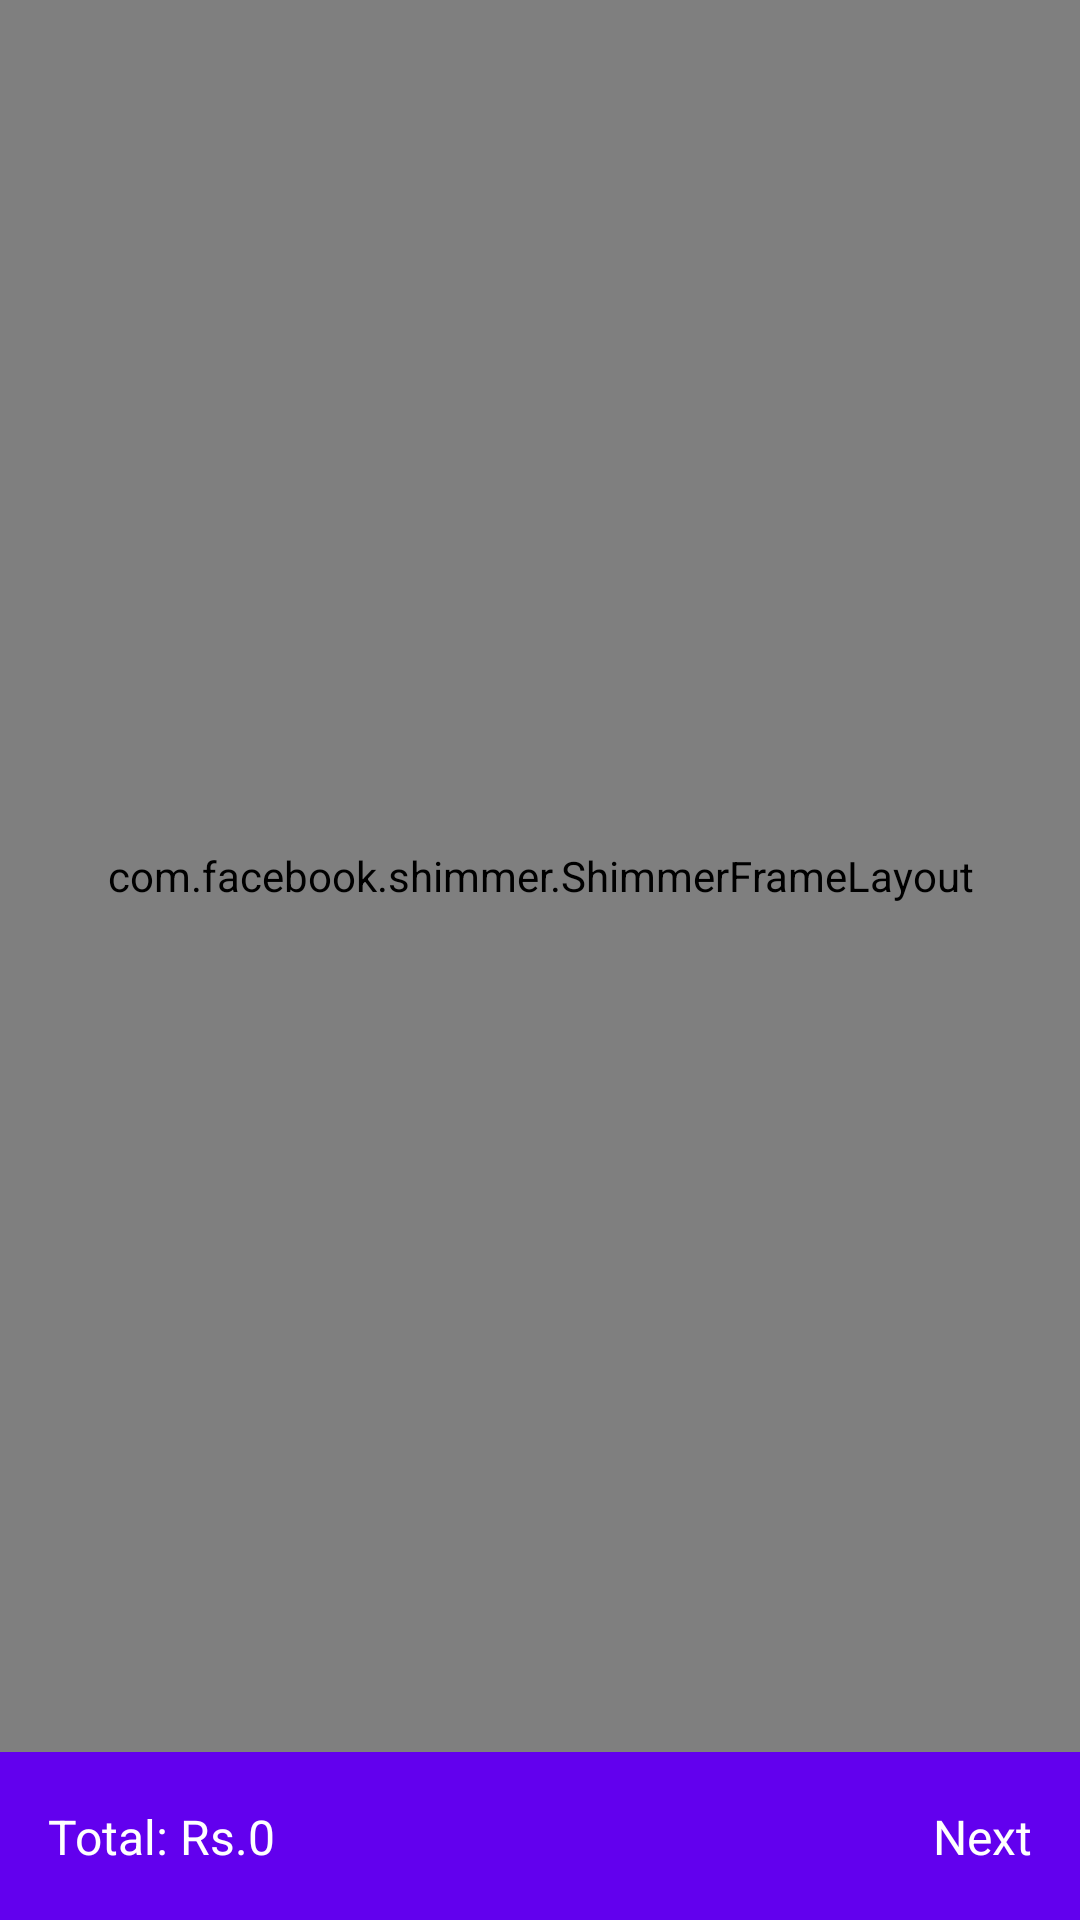

Produce the Android XML layout that renders to this screen, including the resource entries it uses.
<!-- AndroidManifest.xml: application theme Theme.SimpleGrocery -->
<!-- res/layout/activity_cart.xml -->
<?xml version="1.0" encoding="utf-8"?>
<androidx.constraintlayout.widget.ConstraintLayout xmlns:android="http://schemas.android.com/apk/res/android"
    xmlns:app="http://schemas.android.com/apk/res-auto"
    xmlns:tools="http://schemas.android.com/tools"
    android:layout_width="match_parent"
    android:layout_height="match_parent"
    tools:context=".activities.CartActivity">

    <androidx.recyclerview.widget.RecyclerView
        android:id="@+id/recyclerview"
        android:layout_width="match_parent"
        android:layout_height="0dp"
        app:layout_constraintBottom_toTopOf="@+id/constraintLayout"
        app:layout_constraintEnd_toEndOf="parent"
        app:layout_constraintStart_toStartOf="parent"
        app:layout_constraintTop_toTopOf="parent" />

    <com.facebook.shimmer.ShimmerFrameLayout
        android:id="@+id/shimmerll"
        android:layout_width="match_parent"
        android:layout_height="0dp"
        app:layout_constraintBottom_toTopOf="@id/constraintLayout"
        app:layout_constraintEnd_toEndOf="parent"
        app:layout_constraintStart_toStartOf="parent"
        app:layout_constraintTop_toTopOf="@+id/recyclerview">

        <LinearLayout
            android:layout_width="match_parent"
            android:layout_height="wrap_content"
            android:orientation="vertical"
            android:padding="10dp">

            <include layout="@layout/shimmer_eff2" />

            <include layout="@layout/shimmer_eff2" />

            <include layout="@layout/shimmer_eff2" />

            <include layout="@layout/shimmer_eff2" />

            <include layout="@layout/shimmer_eff2" />

        </LinearLayout>
    </com.facebook.shimmer.ShimmerFrameLayout>

    <androidx.constraintlayout.widget.ConstraintLayout
        android:id="@+id/constraintLayout"
        android:layout_width="match_parent"
        android:layout_height="?attr/actionBarSize"
        android:background="@color/purple_500"
        app:layout_constraintBottom_toBottomOf="parent"
        app:layout_constraintEnd_toEndOf="parent"
        app:layout_constraintStart_toStartOf="parent">

        <TextView
            android:id="@+id/total"
            android:layout_width="wrap_content"
            android:layout_height="wrap_content"
            android:layout_marginStart="16dp"
            android:text="Total: Rs.0"
            android:textColor="@color/white"
            android:textSize="16sp"
            app:layout_constraintBottom_toBottomOf="parent"
            app:layout_constraintStart_toStartOf="parent"
            app:layout_constraintTop_toTopOf="parent" />

        <TextView
            android:id="@+id/next"
            android:layout_width="wrap_content"
            android:layout_height="wrap_content"
            android:layout_marginEnd="16dp"
            android:text="Next"
            android:textColor="@color/white"
            android:textSize="16sp"
            app:layout_constraintBottom_toBottomOf="@id/total"
            app:layout_constraintEnd_toEndOf="parent"
            app:layout_constraintTop_toTopOf="@+id/total" />
    </androidx.constraintlayout.widget.ConstraintLayout>

    <ImageView
        android:id="@+id/imageNot"
        android:layout_width="200dp"
        android:layout_height="200dp"
        android:layout_marginStart="16dp"
        android:layout_marginTop="100dp"
        android:layout_marginEnd="16dp"
        android:src="@drawable/no_data"
        android:visibility="gone"
        android:layout_marginBottom="100dp"
        app:layout_constraintBottom_toBottomOf="parent"
        app:layout_constraintEnd_toEndOf="parent"
        app:layout_constraintStart_toStartOf="parent"
        app:layout_constraintTop_toTopOf="parent" />

</androidx.constraintlayout.widget.ConstraintLayout>
<!-- res/layout/shimmer_eff2.xml (included above) -->
<?xml version="1.0" encoding="utf-8"?>
<LinearLayout
    xmlns:android="http://schemas.android.com/apk/res/android"
    xmlns:app="http://schemas.android.com/apk/res-auto"
    android:orientation="horizontal"
    android:layout_width="match_parent"
    android:layout_height="120dp"
    android:layout_marginTop="5dp"
    android:layout_marginStart="5dp"
    android:layout_marginEnd="5dp"
    android:padding="8dp"
    android:background="@drawable/bgg"
    android:id="@+id/container">


    <ImageView
        android:layout_width="120dp"
        android:layout_height="match_parent"
        android:background="#CCC4C4"
        android:id="@+id/image1"
        android:scaleType="centerCrop"/>

    <LinearLayout
        android:layout_width="match_parent"
        android:layout_height="wrap_content"
        android:orientation="vertical"
        android:layout_margin="8dp">


        <TextView
            android:textColor="#CCC4C4"
            android:layout_width="wrap_content"
            android:layout_height="wrap_content"
            android:id="@+id/name"
            android:background="#CCC4C4"
            android:text="Anime Title"
            android:textStyle="bold"
            android:textSize="18sp"/>



        <TextView
            android:layout_width="wrap_content"
            android:layout_height="wrap_content"
            android:id="@+id/rating"
            android:text="0.0"
            android:layout_marginTop="20dp"
            android:background="#CCC4C4"
            android:textColor="#CCC4C4"
            android:textSize="15sp"
            android:textStyle="bold"
            android:paddingRight="5dp"
            />



    </LinearLayout>


</LinearLayout>
<!-- resources referenced by this layout -->
<resources>
  <!-- drawable bgg (drawable) -->
  <?xml version="1.0" encoding="utf-8"?>
  <ripple xmlns:android="http://schemas.android.com/apk/res/android"
      xmlns:tools="http://schemas.android.com/tools"
      android:color="#FFDCD0D0"
      tools:targetApi="lollipop"> 
      <item android:id="@android:id/background">
          <shape android:shape="rectangle">
              <solid android:color="@color/white" />
              <corners android:radius="10dp"/>
          </shape>
      </item>
  </ripple>
  <!-- drawable no_data: png bitmap (drawable, 22765 bytes) -->
  <style name="Theme.SimpleGrocery" parent="Theme.MaterialComponents.DayNight.DarkActionBar">
          
          <item name="colorPrimary">@color/purple_500</item>
          <item name="colorPrimaryVariant">@color/purple_500</item>
          <item name="colorOnPrimary">@color/white</item>
          
          <item name="colorSecondary">@color/teal_200</item>
          <item name="colorSecondaryVariant">@color/teal_700</item>
          <item name="colorOnSecondary">@color/black</item>
          
          <item name="android:statusBarColor" tools:targetApi="l">?attr/colorPrimaryVariant</item>
          
      </style>
  <!-- not gathered from this repository: default colours our renderer supplied (Android Studio template values) -->
  <color name="purple_500">#FF6200EE</color>
  <color name="teal_200">#FF03DAC5</color>
  <color name="teal_700">#FF018786</color>
  <color name="black">#FF000000</color>
  <color name="white">#FFFFFFFF</color>
</resources>
